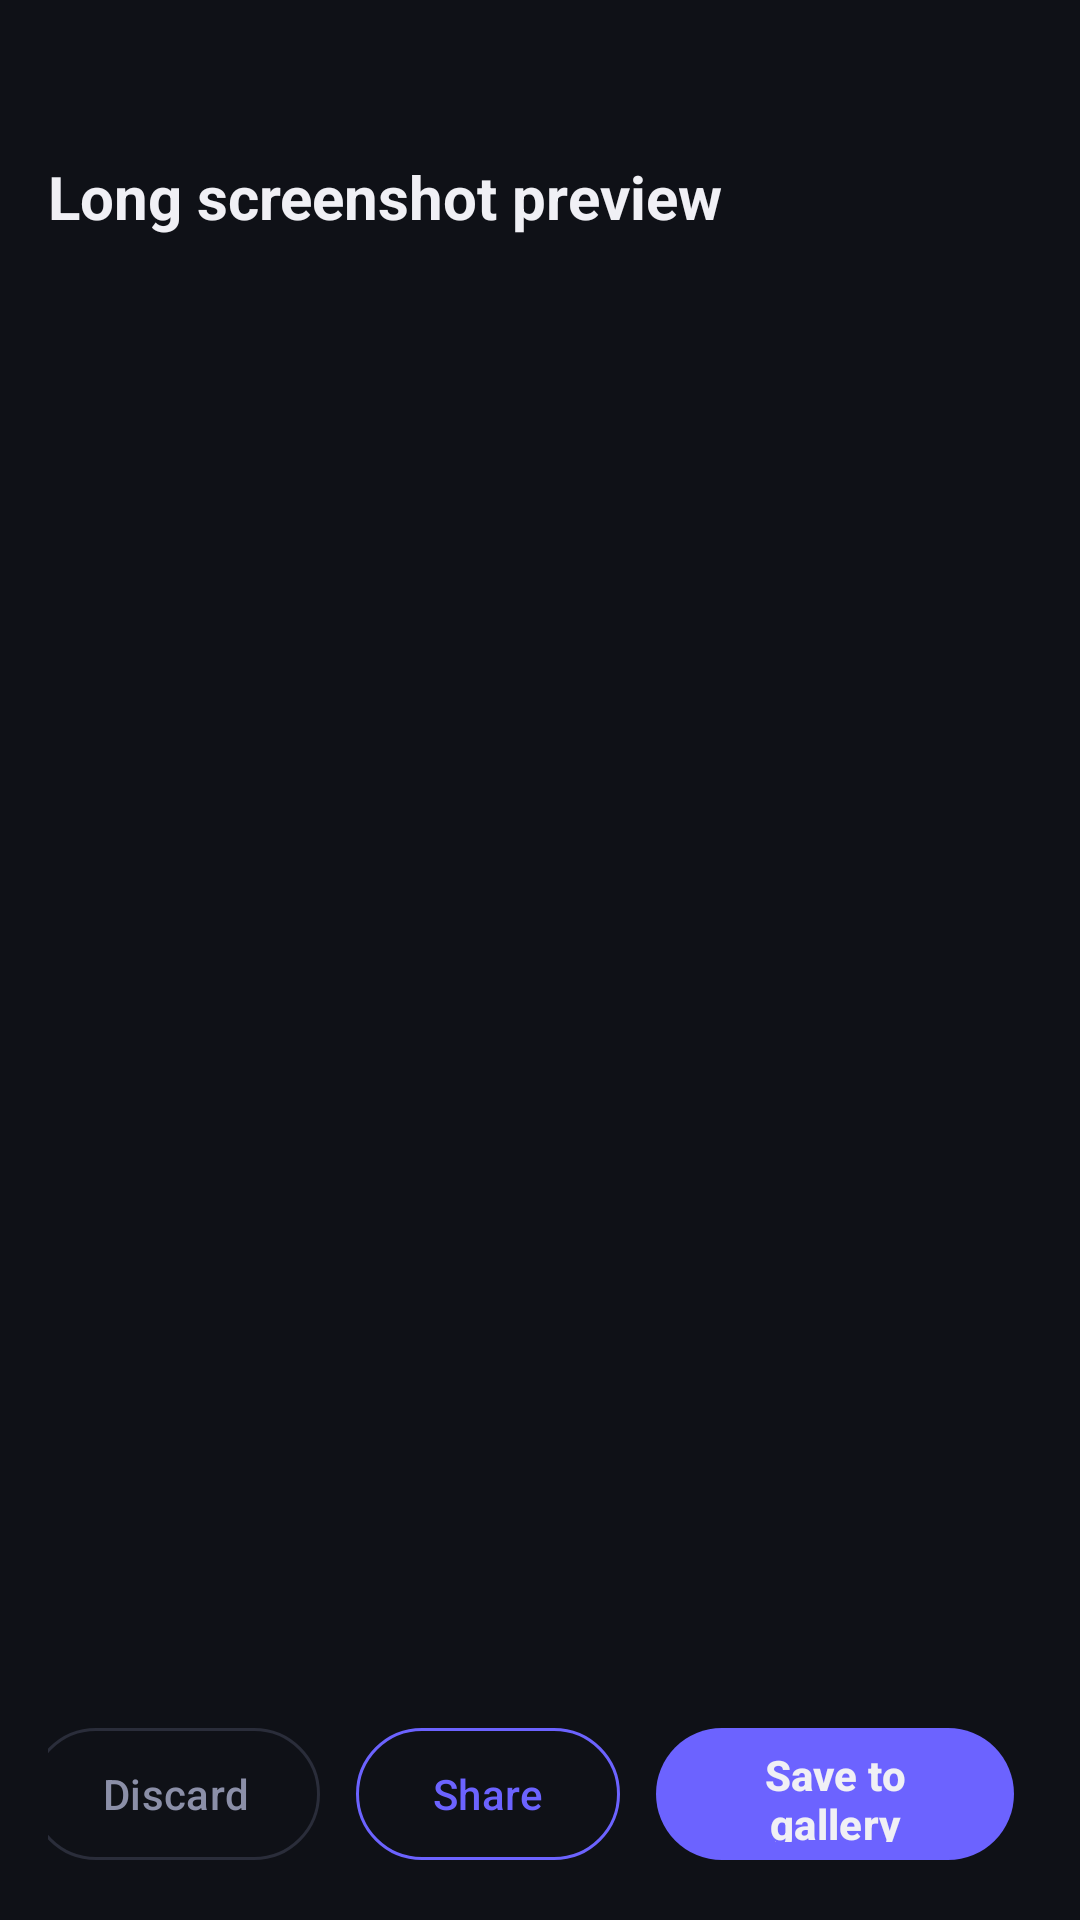

Here is an Android app screen rendered from its layout file. Give the layout XML and the strings, colors and styles it references.
<!-- AndroidManifest.xml: application theme Theme.ScrollShot -->
<!-- res/layout/activity_result.xml -->
<?xml version="1.0" encoding="utf-8"?>
<androidx.constraintlayout.widget.ConstraintLayout
    xmlns:android="http://schemas.android.com/apk/res/android"
    xmlns:app="http://schemas.android.com/apk/res-auto"
    android:layout_width="match_parent"
    android:layout_height="match_parent"
    android:background="@color/bg_dark">

    
    <LinearLayout
        android:id="@+id/topBar"
        android:layout_width="match_parent"
        android:layout_height="wrap_content"
        android:orientation="horizontal"
        android:paddingTop="52dp"
        android:paddingHorizontal="16dp"
        android:paddingBottom="12dp"
        android:gravity="center_vertical"
        app:layout_constraintTop_toTopOf="parent"
        app:layout_constraintStart_toStartOf="parent">

        <TextView
            android:layout_width="0dp"
            android:layout_height="wrap_content"
            android:layout_weight="1"
            android:text="@string/result_title"
            android:textSize="20sp"
            android:textStyle="bold"
            android:textColor="@color/text_primary" />

        <TextView
            android:id="@+id/tvImageInfo"
            android:layout_width="wrap_content"
            android:layout_height="wrap_content"
            android:text=""
            android:textSize="12sp"
            android:textColor="@color/text_secondary" />

    </LinearLayout>

    
    <ScrollView
        android:id="@+id/scrollView"
        android:layout_width="0dp"
        android:layout_height="0dp"
        android:layout_marginTop="8dp"
        android:layout_marginBottom="8dp"
        app:layout_constraintTop_toBottomOf="@id/topBar"
        app:layout_constraintBottom_toTopOf="@id/bottomBar"
        app:layout_constraintStart_toStartOf="parent"
        app:layout_constraintEnd_toEndOf="parent">

        <ImageView
            android:id="@+id/ivResult"
            android:layout_width="match_parent"
            android:layout_height="wrap_content"
            android:adjustViewBounds="true"
            android:scaleType="fitStart" />

    </ScrollView>

    
    <LinearLayout
        android:id="@+id/bottomBar"
        android:layout_width="match_parent"
        android:layout_height="wrap_content"
        android:orientation="horizontal"
        android:paddingHorizontal="16dp"
        android:paddingVertical="16dp"
        android:paddingBottom="32dp"
        android:gravity="center"
        app:layout_constraintBottom_toBottomOf="parent">

        <com.google.android.material.button.MaterialButton
            android:id="@+id/btnDiscard"
            style="@style/Widget.Material3.Button.OutlinedButton"
            android:layout_width="wrap_content"
            android:layout_height="52dp"
            android:layout_marginEnd="12dp"
            android:text="@string/btn_discard"
            android:textColor="@color/text_secondary"
            app:strokeColor="@color/card_stroke"
            app:cornerRadius="26dp" />

        <com.google.android.material.button.MaterialButton
            android:id="@+id/btnShare"
            style="@style/Widget.Material3.Button.OutlinedButton"
            android:layout_width="wrap_content"
            android:layout_height="52dp"
            android:layout_marginEnd="12dp"
            android:text="@string/btn_share"
            android:textColor="@color/accent"
            app:strokeColor="@color/accent"
            app:cornerRadius="26dp" />

        <com.google.android.material.button.MaterialButton
            android:id="@+id/btnSave"
            android:layout_width="wrap_content"
            android:layout_height="52dp"
            android:text="@string/btn_save_to_album"
            android:textStyle="bold"
            app:cornerRadius="26dp"
            app:backgroundTint="@color/accent" />

        <com.google.android.material.button.MaterialButton
            android:id="@+id/btnViewSlices"
            style="@style/Widget.Material3.Button.OutlinedButton"
            android:layout_width="wrap_content"
            android:layout_height="52dp"
            android:layout_marginStart="12dp"
            android:text="@string/btn_view_slices"
            android:textColor="@color/text_secondary"
            app:strokeColor="@color/card_stroke"
            app:cornerRadius="26dp" />

    </LinearLayout>

</androidx.constraintlayout.widget.ConstraintLayout>
<!-- resources referenced by this layout -->
<resources>
  <color name="accent">#6C63FF</color>
  <color name="bg_dark">#0F1117</color>
  <color name="card_stroke">#2A2D3A</color>
  <color name="text_primary">#F0F0F5</color>
  <color name="text_secondary">#8B8FA8</color>
  <string name="btn_discard">Discard</string>
  <string name="btn_save_to_album">Save to gallery</string>
  <string name="btn_share">Share</string>
  <string name="btn_view_slices">View slices</string>
  <string name="result_title">Long screenshot preview</string>
  <style name="Theme.ScrollShot" parent="Theme.Material3.Dark.NoActionBar">
          <item name="colorPrimary">@color/accent</item>
          <item name="colorOnPrimary">@color/text_primary</item>
          <item name="android:windowBackground">@color/bg_dark</item>
          <item name="android:statusBarColor">@color/bg_dark</item>
          <item name="android:navigationBarColor">@color/bg_dark</item>
          <item name="android:windowLightStatusBar">false</item>
      </style>
</resources>
